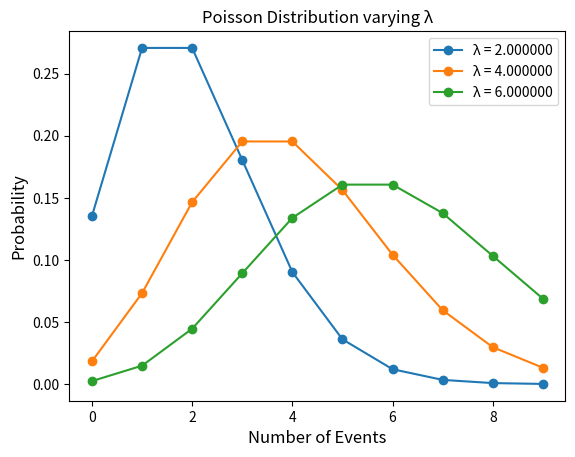

Write the Python code that produced this figure.
import pandas as pd
import numpy as np
import matplotlib.pyplot as plt
import scipy.stats as stats
import seaborn as sns


#Poisson Distribution
# n = number of events, lambd = expected number of events
# which can take place in a period
for lambd in range(2, 8, 2):
    n = np.arange(0, 10)
    poisson = stats.poisson.pmf(n, lambd)
    plt.plot(n, poisson, '-o', label="λ = {:f}".format(lambd))
    plt.xlabel('Number of Events', fontsize=12)
    plt.ylabel('Probability', fontsize=12)
    plt.title("Poisson Distribution varying λ")
    plt.legend()
plt.show()



'''
#Bernoulli Distribution
probs = np.array([0.75, 0.25])
face = [0, 1]
plt.bar(face, probs)
plt.title('Loaded coin Bernoulli Distribution', fontsize=12)
plt.ylabel('Probability', fontsize=12)
plt.xlabel('Loaded coin Outcome', fontsize=12)
axes = plt.gca()
axes.set_ylim([0,1])
plt.show()



#Exponential Distribution
for lambd in range(1,10, 3):
    x = np.arange(0, 15, 0.1)
    y = 0.1*lambd*np.exp(-0.1*lambd*x)
    plt.plot(x,y, label="λ = {:f}".format(0.1*lambd))
    plt.xlabel('Random Variable', fontsize=12)
    plt.ylabel('Probability', fontsize=12)
    plt.title("Exponential Distribution varying λ")
    plt.legend()
plt.show()  

#Uniform Distribution
probs = np.full((6), 1/6)
face = [1,2,3,4,5,6]
plt.bar(face, probs)
plt.ylabel('Probability', fontsize=12)
plt.xlabel('Dice Roll Outcome', fontsize=12)
plt.title('Fair Dice Uniform Distribution', fontsize=12)
axes = plt.gca()
axes.set_ylim([0,1])
plt.show()

#Binomial Distribution
# pmf(random_variable, number_of_trials, probability)
for prob in range(3, 10, 3):
    x = np.arange(0, 25)
    binom = stats.binom.pmf(x, 20, 0.1*prob)
    plt.plot(x, binom, '-o', label="p = {:f}".format(0.1*prob))
    plt.xlabel('Random Variable', fontsize=12)
    plt.ylabel('Probability', fontsize=12)
    plt.title("Binomial Distribution varying p")
    plt.legend()
plt.show()

#Normal Distribution
n = np.arange(-50, 50)
mean = 0
normal = stats.norm.pdf(n, mean, 10)
plt.plot(n, normal)
plt.xlabel('Distribution', fontsize=12)
plt.ylabel('Probability', fontsize=12)
plt.title("Normal Distribution")
plt.show()
'''